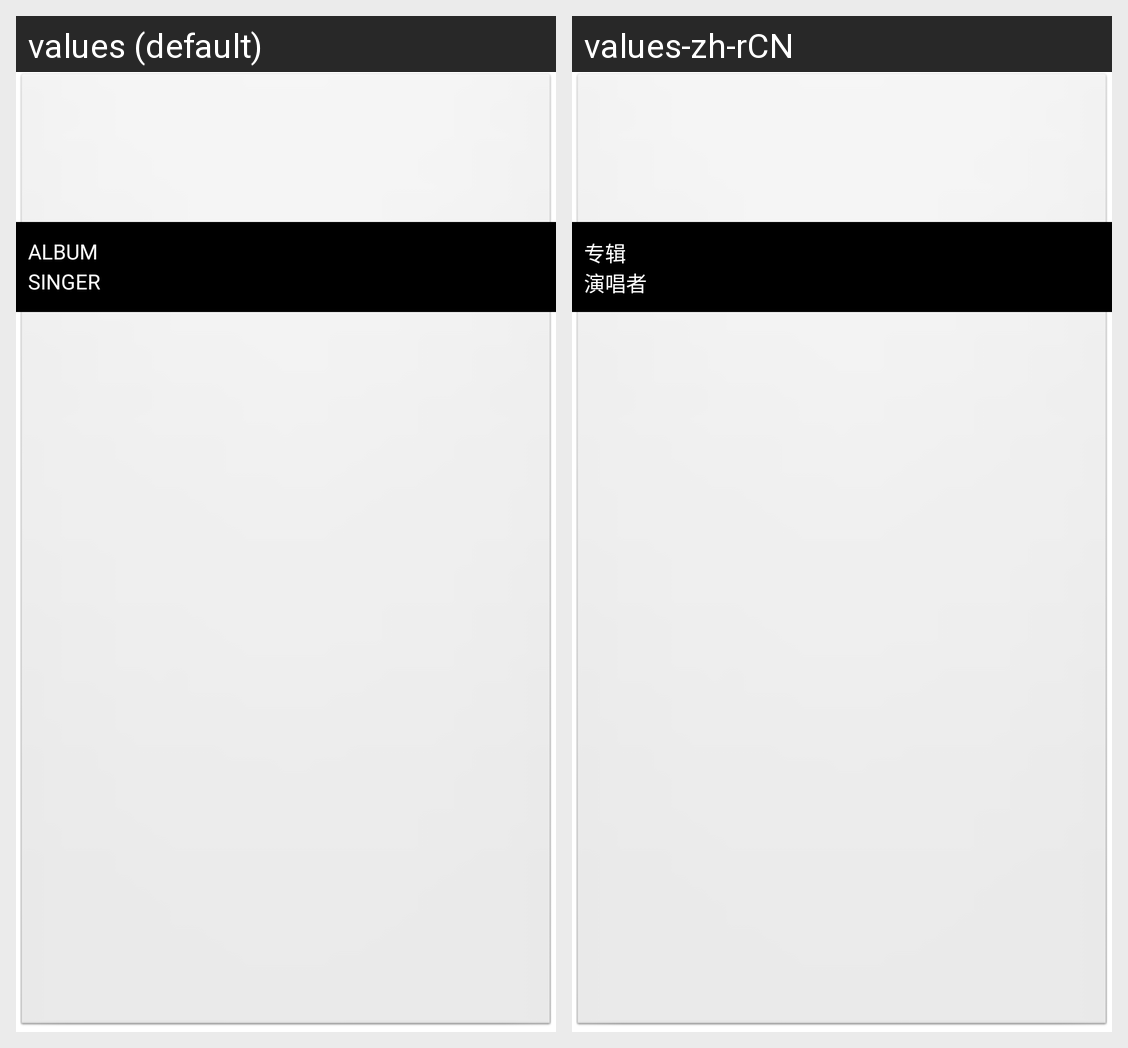

For this localized Android screen grid, give each drawn string resource with its value in every locale shown.
Android screen res/layout/album_list_item.xml rendered under 2 locales, left to right: values (default), values-zh-rCN. Device: Nexus 5 (rendered at 1080×1920; each locale shown at half size, 540×960, under a caption strip naming it); theme AppTheme.
Strings drawn on this screen, with the default value and each locale's value (text and hints the layout hard-codes, and strings that could not be matched under every locale, appear in the picture but are not listed):

apollo_albums
  values: ALBUM
  values-zh-rCN: 专辑

singer
  values: SINGER
  values-zh-rCN: 演唱者
